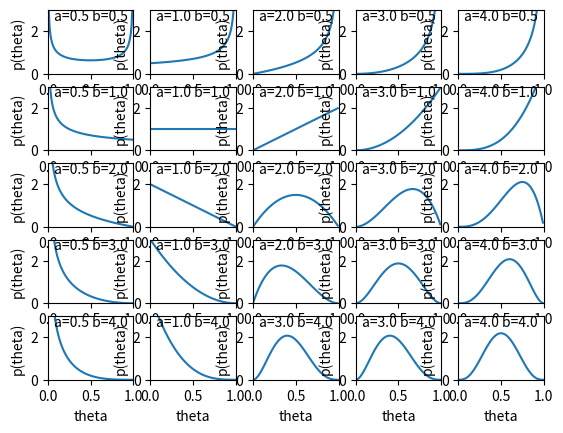

Reproduce this figure in Python.
import math
import numpy as np
from pylab import *
import matplotlib.pyplot as plt

def beta(theta, a, b):
    """
    beta distribution

    theta^{alpha-1} * (1-theta)^{beta-1}
    ------------------------------------
               B(alpha, beta)

    B(alpha, beta)
      gamma(a) * gamma(b)
    = -------------------
        gamma(a + b)
    """
    B = math.gamma(a) * math.gamma(b) / math.gamma(a + b)
    return (theta ** (a - 1)) * ((1 - theta) ** (b - 1)) / B

if __name__ == '__main__':
    thetas = np.arange(0, 1, 0.01)
    params = [(0.5, 0.5), (1., 0.5), (2., 0.5), (3., 0.5), (4., 0.5),
              (0.5, 1.), (1., 1.), (2., 1.), (3., 1.), (4., 1.),
              (0.5, 2.), (1., 2.), (2., 2.), (3., 2.), (4., 2.),
              (0.5, 3.), (1., 3.), (2., 3.), (3., 3.), (4., 3.),
              (0.5, 4.), (1., 4.), (3., 4.), (3., 4.), (4., 4.)
              ]

    axisnum = 0
    for (a, b) in params:
        axisnum += 1
        subplot(5, 5, axisnum)
        betas = [beta(theta, a, b) for theta in thetas]
        plot(thetas, betas)
        xlim(0, 1.)
        ylim(0, 3.)
        text(0.5, 2.7, 'a=%.1f b=%.1f' % (a, b),
             horizontalalignment='center', verticalalignment='center')
        xlabel('theta')
        ylabel('p(theta)')
    show()
    plt.savefig("image.png")
